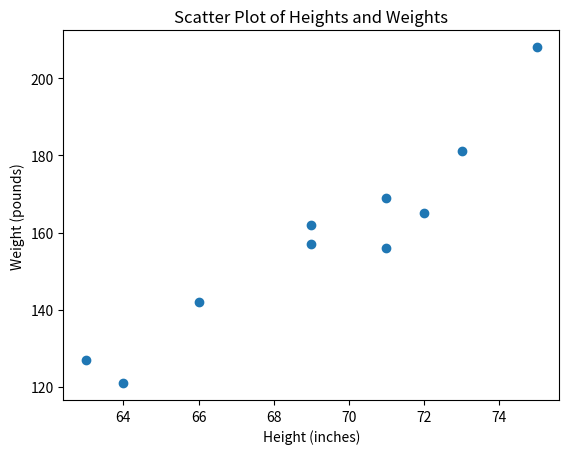

Reproduce this figure in Python.
import matplotlib.pyplot as plt

# Heights and weights data
heights = [63, 64, 66, 69, 69, 71, 71, 72, 73, 75]
weights = [127, 121, 142, 157, 162, 156, 169, 165, 181, 208]

# Create the scatter plot
plt.scatter(heights, weights)

# Add labels and title
plt.xlabel('Height (inches)')
plt.ylabel('Weight (pounds)')
plt.title('Scatter Plot of Heights and Weights')

# Show the plot
plt.show()